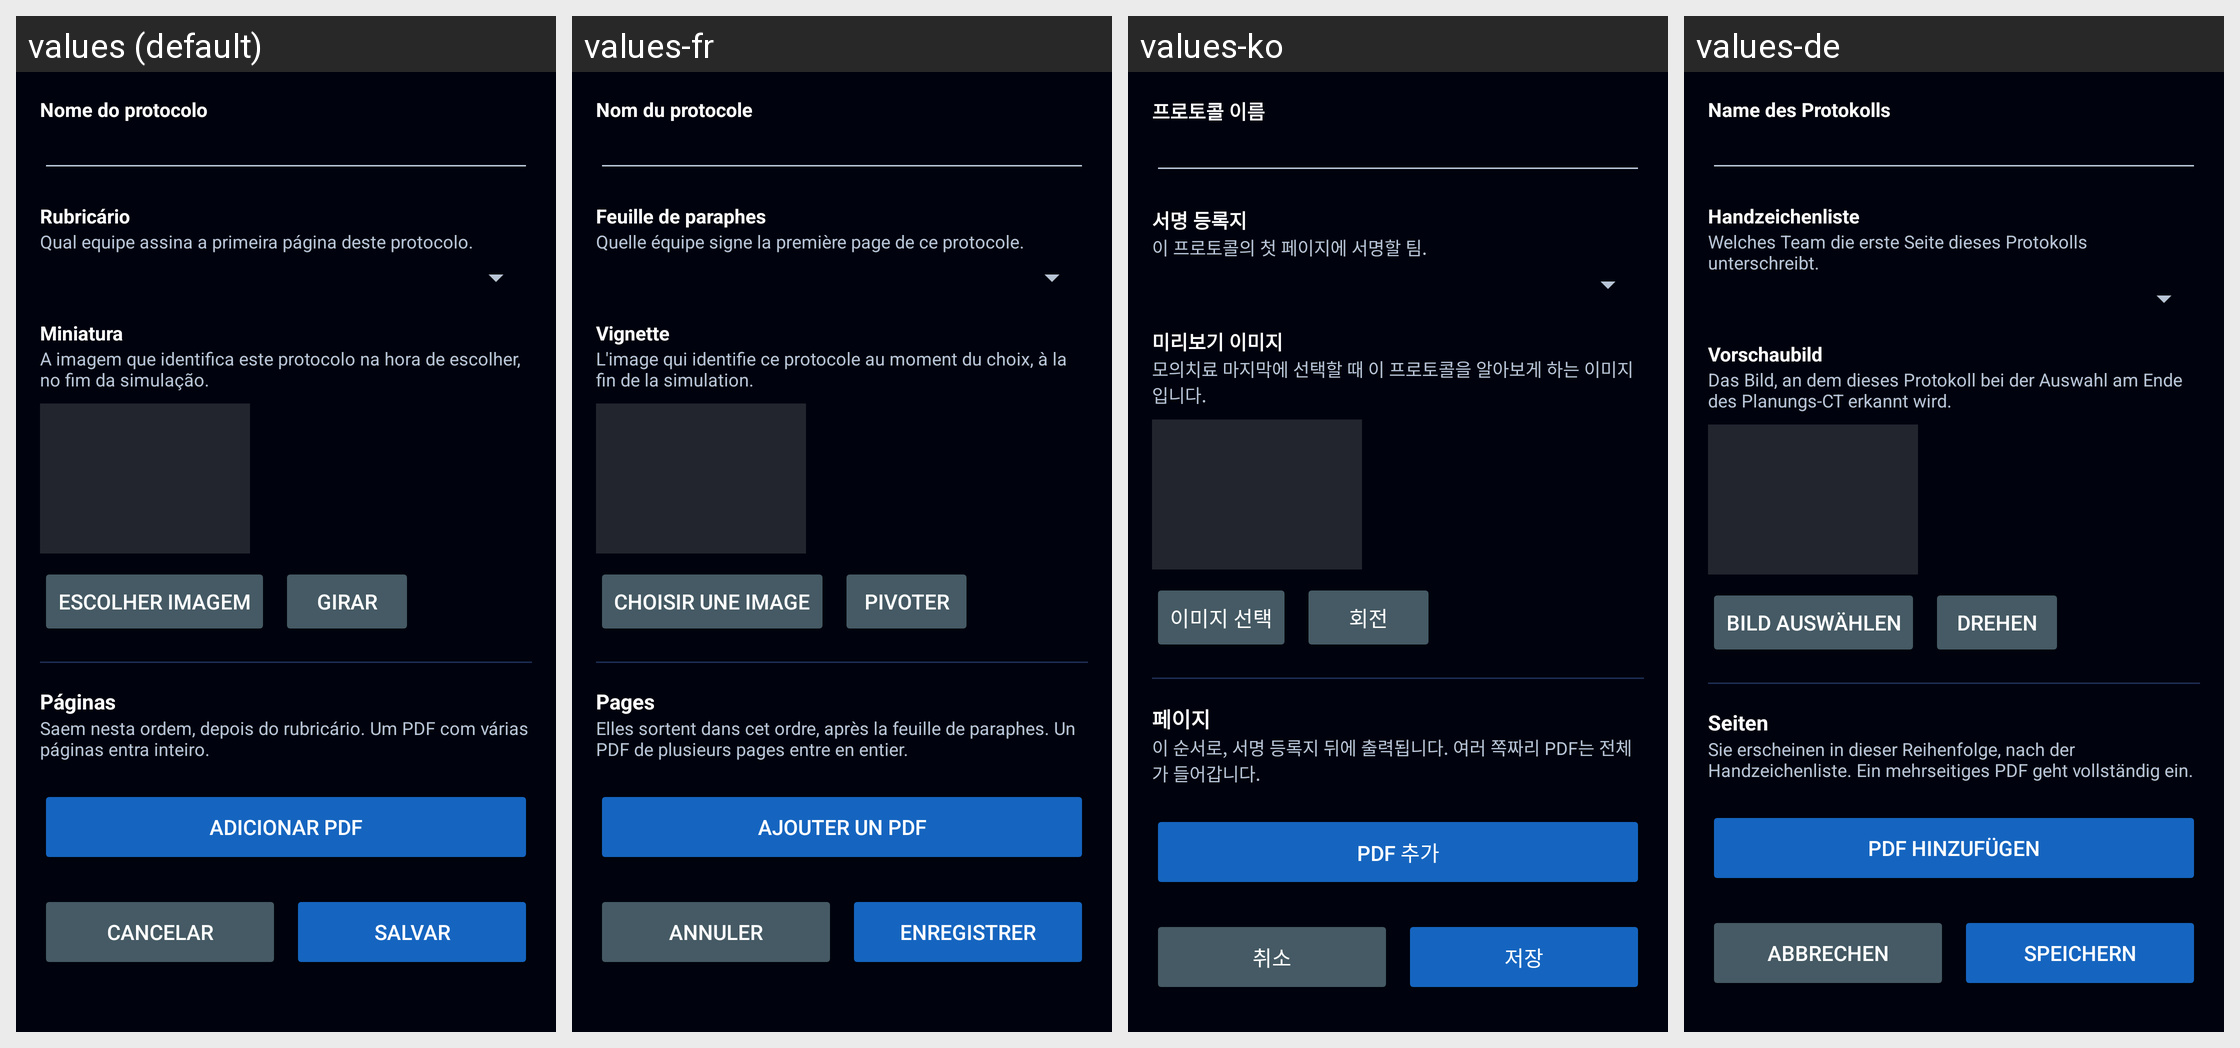

Here is an Android app screen in its default locale and in the app's own translations. Write out the translated-string differences for the strings that appear on this screen.
Android screen res/layout/activity_protocolo.xml rendered under 4 locales, left to right: values (default), values-fr, values-ko, values-de. Device: Nexus 5 (rendered at 1080×1920; each locale shown at half size, 540×960, under a caption strip naming it); theme Theme.Radioterapia.
Other locales in the repository, not shown: values-ar, values-bn, values-en, values-es, values-it, values-ja, values-pl, values-zh.
Strings drawn on this screen, with the default value and each locale's value (text and hints the layout hard-codes, and strings that could not be matched under every locale, appear in the picture but are not listed):

prot_nome
  values: Nome do protocolo
  values-fr: Nom du protocole
  values-ko: 프로토콜 이름
  values-de: Name des Protokolls

prot_rubricario
  values: Rubricário
  values-fr: Feuille de paraphes
  values-ko: 서명 등록지
  values-de: Handzeichenliste

prot_rubricario_desc
  values: Qual equipe assina a primeira página deste protocolo.
  values-fr: Quelle équipe signe la première page de ce protocole.
  values-ko: 이 프로토콜의 첫 페이지에 서명할 팀.
  values-de: Welches Team die erste Seite dieses Protokolls unterschreibt.

prot_miniatura
  values: Miniatura
  values-fr: Vignette
  values-ko: 미리보기 이미지
  values-de: Vorschaubild

prot_miniatura_desc
  values: A imagem que identifica este protocolo na hora de escolher, no fim da simulação.
  values-fr: L'image qui identifie ce protocole au moment du choix, à la fin de la simulation.
  values-ko: 모의치료 마지막에 선택할 때 이 프로토콜을 알아보게 하는 이미지입니다.
  values-de: Das Bild, an dem dieses Protokoll bei der Auswahl am Ende des Planungs-CT erkannt wird.

prot_escolher_miniatura
  values: Escolher imagem
  values-fr: Choisir une image
  values-ko: 이미지 선택
  values-de: Bild auswählen

prot_girar_miniatura
  values: Girar
  values-fr: Pivoter
  values-ko: 회전
  values-de: Drehen

prot_paginas
  values: Páginas
  values-fr: Pages
  values-ko: 페이지
  values-de: Seiten

prot_paginas_desc
  values: Saem nesta ordem, depois do rubricário. Um PDF com várias páginas entra inteiro.
  values-fr: Elles sortent dans cet ordre, après la feuille de paraphes. Un PDF de plusieurs pages entre en entier.
  values-ko: 이 순서로, 서명 등록지 뒤에 출력됩니다. 여러 쪽짜리 PDF는 전체가 들어갑니다.
  values-de: Sie erscheinen in dieser Reihenfolge, nach der Handzeichenliste. Ein mehrseitiges PDF geht vollständig ein.

prot_add_pagina
  values: Adicionar PDF
  values-fr: Ajouter un PDF
  values-ko: PDF 추가
  values-de: PDF hinzufügen

cancel
  values: Cancelar
  values-fr: Annuler
  values-ko: 취소
  values-de: Abbrechen

save
  values: Salvar
  values-fr: Enregistrer
  values-ko: 저장
  values-de: Speichern
